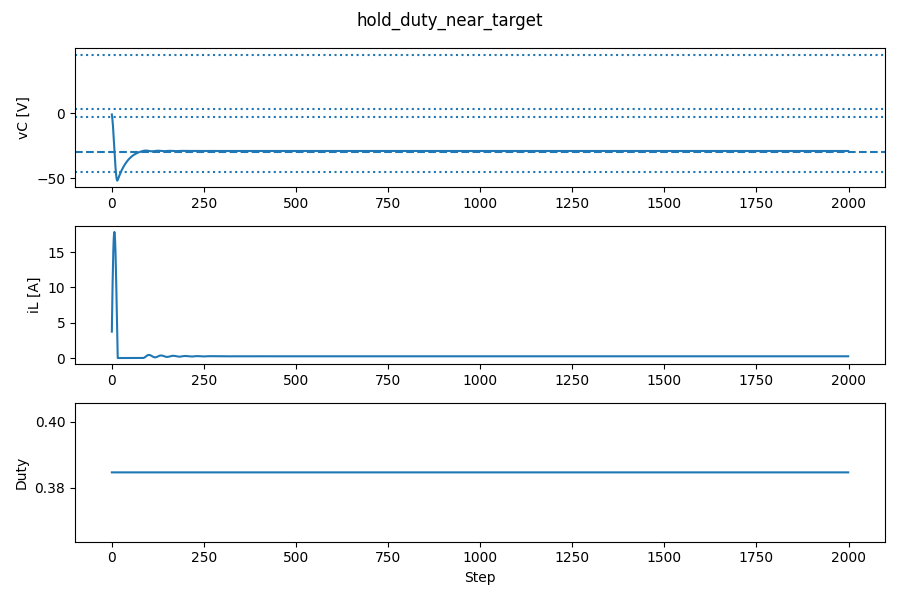

Values plotted in this chart, from the file beside it:
step, reward, duty_cmd, eff_duty, on_steps, on_frac, vC, iL
0, 0.01899, 0.3846, 0.3846, 7, 0.6923, -1.07, 3.739
1, 0.04578, 0.3846, 0.3846, 7, 0.6923, -3.124, 7.239
2, 0.07689, 0.3846, 0.3846, 7, 0.6923, -6.061, 10.38
3, 0.1424, 0.3846, 0.3846, 7, 0.6923, -9.745, 13.06
4, 0.2846, 0.3846, 0.3846, 7, 0.6923, -14.02, 15.2
5, 0.5365, 0.3846, 0.3846, 7, 0.6923, -18.72, 16.73
6, 0.843, 0.3846, 0.3846, 7, 0.6923, -23.65, 17.62
7, 1.033, 0.3846, 0.3846, 7, 0.6923, -28.64, 17.85
8, 0.8607, 0.3846, 0.3846, 7, 0.6923, -33.5, 17.44
9, 0.5881, 0.3846, 0.3846, 7, 0.6923, -38.05, 16.42
10, 0.3449, 0.3846, 0.3846, 7, 0.6923, -42.15, 14.84
11, 0.1778, 0.3846, 0.3846, 7, 0.6923, -45.65, 12.78
12, 0.09094, 0.3846, 0.3846, 7, 0.6923, -48.45, 10.33
13, 0.05673, 0.3846, 0.3846, 7, 0.6923, -50.47, 7.591
14, 0.05142, 0.3846, 0.3846, 7, 0.6923, -51.65, 4.666
15, 0.06216, 0.3846, 0.3846, 7, 0.6923, -51.99, 1.668
16, 0.08455, 0.3846, 0.3846, 7, 0.6923, -51.51, 0.0
17, 0.1058, 0.3846, 0.3846, 7, 0.6923, -50.71, 0.0
18, 0.1232, 0.3846, 0.3846, 7, 0.6923, -49.93, 0.0
19, 0.1425, 0.3846, 0.3846, 7, 0.6923, -49.17, 0.0
20, 0.1637, 0.3846, 0.3846, 7, 0.6923, -48.43, 0.0
21, 0.1867, 0.3846, 0.3846, 7, 0.6923, -47.72, 0.0
22, 0.2114, 0.3846, 0.3846, 7, 0.6923, -47.02, 0.0
23, 0.2377, 0.3846, 0.3846, 7, 0.6923, -46.35, 0.0
24, 0.2653, 0.3846, 0.3846, 7, 0.6923, -45.7, 0.0
25, 0.2941, 0.3846, 0.3846, 7, 0.6923, -45.06, 0.0
26, 0.3238, 0.3846, 0.3846, 7, 0.6923, -44.45, 0.0
27, 0.3542, 0.3846, 0.3846, 7, 0.6923, -43.85, 0.0
28, 0.3852, 0.3846, 0.3846, 7, 0.6923, -43.28, 0.0
29, 0.4165, 0.3846, 0.3846, 7, 0.6923, -42.72, 0.0
30, 0.4479, 0.3846, 0.3846, 7, 0.6923, -42.18, 0.0
31, 0.4793, 0.3846, 0.3846, 7, 0.6923, -41.65, 0.0
32, 0.5103, 0.3846, 0.3846, 7, 0.6923, -41.14, 0.0
33, 0.5409, 0.3846, 0.3846, 7, 0.6923, -40.65, 0.0
34, 0.5709, 0.3846, 0.3846, 7, 0.6923, -40.17, 0.0
35, 0.6001, 0.3846, 0.3846, 7, 0.6923, -39.71, 0.0
36, 0.6284, 0.3846, 0.3846, 7, 0.6923, -39.26, 0.0
37, 0.6556, 0.3846, 0.3846, 7, 0.6923, -38.83, 0.0
38, 0.6819, 0.3846, 0.3846, 7, 0.6923, -38.41, 0.0
39, 0.707, 0.3846, 0.3846, 7, 0.6923, -38.01, 0.0
40, 0.7309, 0.3846, 0.3846, 7, 0.6923, -37.62, 0.0
41, 0.7537, 0.3846, 0.3846, 7, 0.6923, -37.24, 0.0
42, 0.7752, 0.3846, 0.3846, 7, 0.6923, -36.87, 0.0
43, 0.7955, 0.3846, 0.3846, 7, 0.6923, -36.52, 0.0
44, 0.8145, 0.3846, 0.3846, 7, 0.6923, -36.18, 0.0
45, 0.8323, 0.3846, 0.3846, 7, 0.6923, -35.85, 0.0
46, 0.8488, 0.3846, 0.3846, 7, 0.6923, -35.53, 0.0
47, 0.8642, 0.3846, 0.3846, 7, 0.6923, -35.23, 0.0
48, 0.8785, 0.3846, 0.3846, 7, 0.6923, -34.93, 0.0
49, 0.8917, 0.3846, 0.3846, 7, 0.6923, -34.65, 0.0
50, 0.9038, 0.3846, 0.3846, 7, 0.6923, -34.37, 0.0
51, 0.915, 0.3846, 0.3846, 7, 0.6923, -34.11, 0.0
52, 0.9252, 0.3846, 0.3846, 7, 0.6923, -33.85, 0.0
53, 0.9345, 0.3846, 0.3846, 7, 0.6923, -33.6, 0.0
54, 0.943, 0.3846, 0.3846, 7, 0.6923, -33.37, 0.0
55, 0.9507, 0.3846, 0.3846, 7, 0.6923, -33.14, 0.0
56, 0.9576, 0.3846, 0.3846, 7, 0.6923, -32.91, 0.0
57, 0.9638, 0.3846, 0.3846, 7, 0.6923, -32.7, 0.0
58, 0.9694, 0.3846, 0.3846, 7, 0.6923, -32.5, 0.0
59, 0.9743, 0.3846, 0.3846, 7, 0.6923, -32.3, 0.0
... 1,940 more rows
